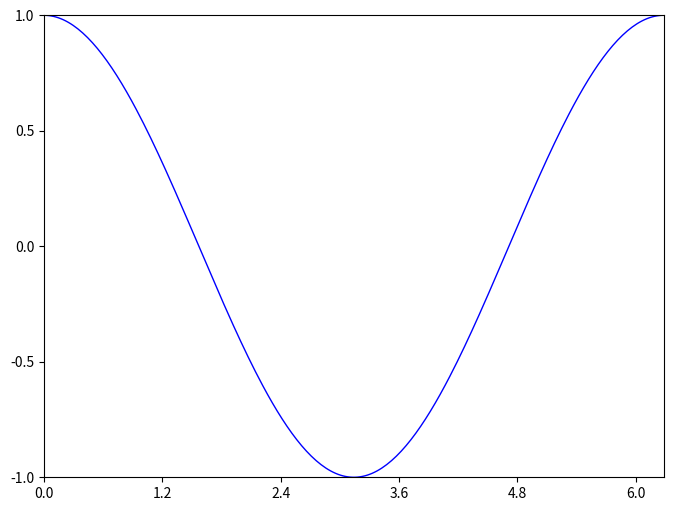

This chart was generated by the following Python code:
# -*- coding: utf-8 -*-
# -----------------------------------------------------------------------------
# Copyright (c) 2014, Nicolas P. Rougier. All Rights Reserved.
# Distributed under the (new) BSD License.
# -----------------------------------------------------------------------------
import numpy as np
import matplotlib.pyplot as plt

# Création d'une figure de taille 8x6 (points) en utilisant un DPI de 80
fig = plt.figure(figsize=(8,6), dpi=80)

# Création d'une sous-figure
ax = plt.subplot(1,1,1)

# Création de X et Y
X = np.linspace(0, 2*np.pi, 256)
Y = np.cos(X)

# Affichage de la courbe en bleu, épaisseur 1, trait continu
ax.plot(X, Y, color="blue", linewidth=1.0, linestyle="-")

# Limites en abscisse
ax.set_xlim(0,2*np.pi)

# Indicateurs sur les abscisses
ax.set_xticks(np.linspace(0,6,6, endpoint=True))

# Limites en abscisse
ax.set_ylim(-1.0,1.0)

# Indicateurs sur les ordnonnées
ax.set_yticks(np.linspace(-1,1,5,endpoint=True))

# On sauve a figure
plt.savefig('cosinus.png', dpi=72)

# Affiche la figure
plt.show()
